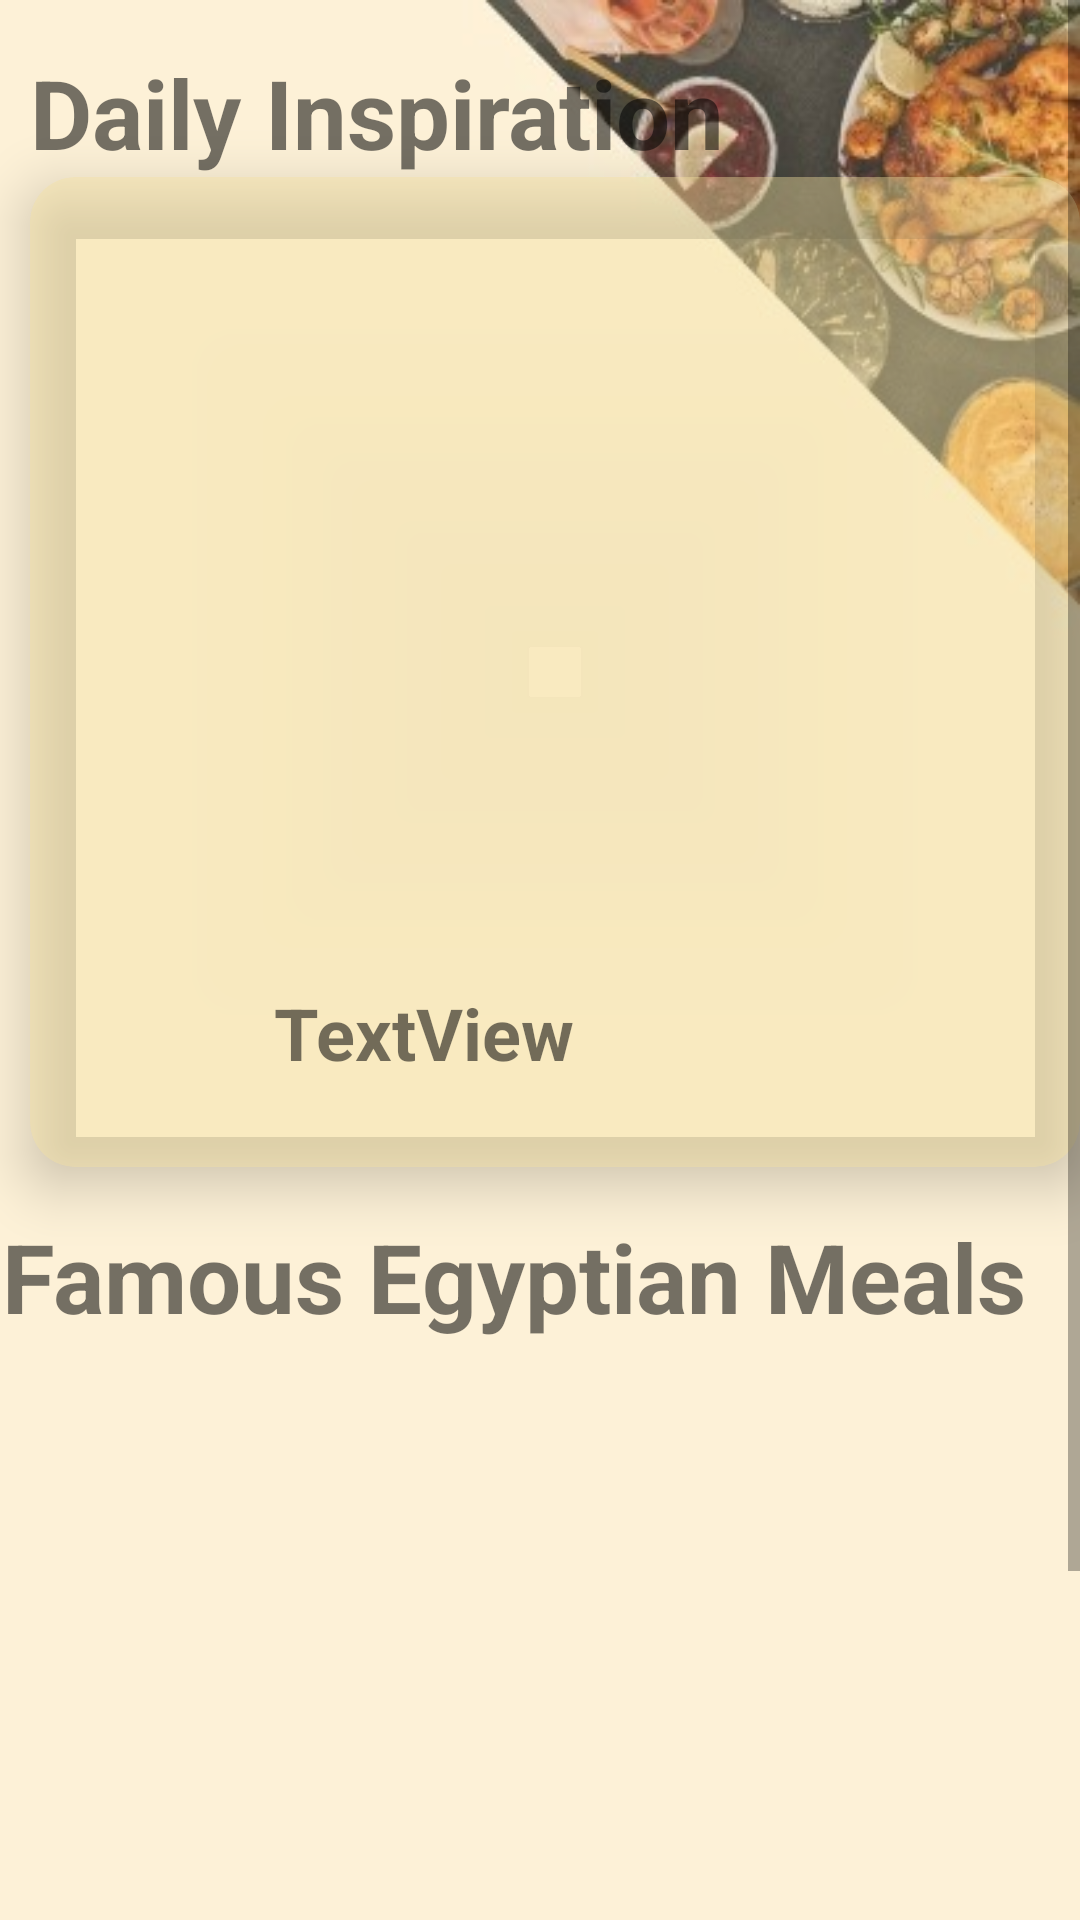

Reconstruct the res/layout file that produces this screen, plus the resources it refers to.
<!-- AndroidManifest.xml: application theme Theme.FoodPlanner -->
<!-- res/layout/fragment_home.xml -->
<?xml version="1.0" encoding="utf-8"?>
<ScrollView
    xmlns:android="http://schemas.android.com/apk/res/android"
    xmlns:app="http://schemas.android.com/apk/res-auto"
    xmlns:tools="http://schemas.android.com/tools"
    android:layout_width="match_parent"
    android:layout_height="match_parent">


<androidx.constraintlayout.widget.ConstraintLayout
    android:layout_width="match_parent"
    android:layout_height="match_parent"
    android:background="@drawable/homee"
    tools:context=".features.Home.HomeFragment">


    <androidx.cardview.widget.CardView
        android:id="@+id/RandomCard"
        android:layout_width="350dp"
        android:layout_height="330dp"
        android:layout_marginEnd="50dp"
        android:backgroundTint="@color/begie"
        app:cardCornerRadius="15dp"
        app:cardElevation="11dp"
        app:layout_constraintEnd_toEndOf="parent"
        app:layout_constraintHorizontal_bias="0.0"
        app:layout_constraintStart_toStartOf="@+id/dailyInspiration"
        app:layout_constraintTop_toBottomOf="@+id/dailyInspiration">

        <androidx.constraintlayout.widget.ConstraintLayout
            android:layout_width="match_parent"
            android:layout_height="match_parent">

            <ImageView
                android:id="@+id/image"
                android:layout_width="300dp"
                android:layout_height="250dp"
                android:layout_marginEnd="50dp"
                android:layout_marginBottom="3dp"
                app:layout_constraintBottom_toTopOf="@+id/mealName"
                app:layout_constraintEnd_toEndOf="parent"
                app:layout_constraintStart_toStartOf="parent"
                app:layout_constraintTop_toTopOf="parent"
                tools:srcCompat="@tools:sample/avatars" />

            <TextView
                android:id="@+id/mealId"
                android:layout_width="93dp"
                android:layout_height="35dp"
                android:layout_marginTop="80dp"
                android:text="TextView"
                android:textSize="18dp"
                android:textStyle="bold"
                android:visibility="gone"
                app:layout_constraintBottom_toBottomOf="parent"
                app:layout_constraintEnd_toEndOf="parent"
                app:layout_constraintHorizontal_bias="0.887"
                app:layout_constraintStart_toStartOf="parent"
                app:layout_constraintTop_toTopOf="parent"
                app:layout_constraintVertical_bias="0.925" />

            <TextView
                android:id="@+id/mealName"
                android:layout_width="176dp"
                android:layout_height="31dp"
                android:layout_marginStart="30dp"
                android:layout_marginTop="80dp"
                android:layout_marginBottom="30dp"
                android:text="TextView"
                android:textSize="24sp"
                android:textStyle="bold"
                app:layout_constraintBottom_toBottomOf="parent"
                app:layout_constraintEnd_toStartOf="@+id/mealId"
                app:layout_constraintHorizontal_bias="0.491"
                app:layout_constraintStart_toStartOf="parent"
                app:layout_constraintTop_toTopOf="parent"
                app:layout_constraintVertical_bias="1.0" />

        </androidx.constraintlayout.widget.ConstraintLayout>

    </androidx.cardview.widget.CardView>












    <TextView
        android:id="@+id/dailyInspiration"
        android:layout_width="wrap_content"
        android:layout_height="43dp"
        android:layout_marginStart="10dp"
        android:layout_marginTop="16dp"
        android:text="@string/daily"
        android:textSize="32sp"
        android:textStyle="bold"
        app:layout_constraintEnd_toEndOf="parent"
        app:layout_constraintHorizontal_bias="0.0"
        app:layout_constraintStart_toStartOf="parent"
        app:layout_constraintTop_toTopOf="parent" />

    <TextView
        android:id="@+id/meals"
        android:layout_width="409dp"
        android:layout_height="67dp"
        android:layout_marginStart="40dp"
        android:layout_marginTop="15dp"
        android:text="@string/egyptianmeals"
        android:textSize="32sp"
        android:textStyle="bold"
        app:layout_constraintEnd_toEndOf="parent"
        app:layout_constraintStart_toStartOf="@+id/RandomCard"
        app:layout_constraintTop_toBottomOf="@+id/RandomCard" />

    <androidx.recyclerview.widget.RecyclerView
        android:id="@+id/recyclerView"
        android:layout_width="405dp"
        android:layout_height="241dp"
        android:layout_marginBottom="70dp"
        app:layout_constraintBottom_toBottomOf="parent"
        app:layout_constraintEnd_toEndOf="parent"
        app:layout_constraintHorizontal_bias="1.0"
        app:layout_constraintStart_toStartOf="parent"
        app:layout_constraintTop_toBottomOf="@+id/meals"
        app:layout_constraintVertical_bias="0.562"
        android:orientation="horizontal"
        app:layoutManager="androidx.recyclerview.widget.LinearLayoutManager"
        tools:listitem="@layout/row"
        />


</androidx.constraintlayout.widget.ConstraintLayout>
</ScrollView>
<!-- res/layout/row.xml (included above) -->
<?xml version="1.0" encoding="utf-8"?>
<androidx.constraintlayout.widget.ConstraintLayout xmlns:android="http://schemas.android.com/apk/res/android"
    xmlns:app="http://schemas.android.com/apk/res-auto"
    xmlns:tools="http://schemas.android.com/tools"
    android:layout_width="wrap_content"
    android:layout_height="wrap_content"
    android:padding="12dp">


    <androidx.cardview.widget.CardView
        android:id="@+id/RandomCard"
        android:layout_width="385dp"
        android:layout_height="270dp"
        android:layout_marginEnd="20dp"
        android:backgroundTint="@color/begie"
        app:layout_constraintBottom_toBottomOf="parent"
        app:layout_constraintEnd_toEndOf="parent"
        app:layout_constraintStart_toStartOf="parent"
        app:layout_constraintTop_toTopOf="parent"
       app:cardElevation="10dp"
        app:cardCornerRadius="7dp">

        <androidx.constraintlayout.widget.ConstraintLayout
            android:layout_width="match_parent"
            android:layout_height="match_parent">

            <ImageView
                android:id="@+id/image"
                android:layout_width="300dp"
                android:layout_height="200dp"
                android:layout_marginTop="16dp"
                android:layout_marginEnd="140dp"
                app:layout_constraintEnd_toEndOf="parent"
                app:layout_constraintStart_toStartOf="parent"
                app:layout_constraintTop_toTopOf="parent"
                tools:srcCompat="@tools:sample/avatars" />

            <TextView
                android:id="@+id/mealId"
                android:layout_width="95dp"
                android:layout_height="91dp"
                android:layout_marginStart="4dp"
                android:layout_marginTop="120dp"
                android:layout_marginEnd="70dp"
                android:text="TextView"
                android:textSize="20sp"
                android:textStyle="bold"
                app:layout_constraintEnd_toEndOf="parent"
                app:layout_constraintHorizontal_bias="0.491"
                app:layout_constraintStart_toEndOf="@+id/image"
                app:layout_constraintTop_toTopOf="parent" />


        </androidx.constraintlayout.widget.ConstraintLayout>

    </androidx.cardview.widget.CardView>


</androidx.constraintlayout.widget.ConstraintLayout>
<!-- resources referenced by this layout -->
<resources>
  <color name="begie">#6BF4DFA0</color>
  <!-- drawable homee: png bitmap (drawable, 37732 bytes) -->
  <!-- drawable ic_baseline_login_24 (drawable) -->
  <vector android:height="24dp" android:tint="#421B1B"
      android:viewportHeight="24" android:viewportWidth="24"
      android:width="24dp" xmlns:android="http://schemas.android.com/apk/res/android">
      <path android:fillColor="@android:color/white" android:pathData="M11,7L9.6,8.4l2.6,2.6H2v2h10.2l-2.6,2.6L11,17l5,-5L11,7zM20,19h-8v2h8c1.1,0 2,-0.9 2,-2V5c0,-1.1 -0.9,-2 -2,-2h-8v2h8V19z"/>
  </vector>
  <string name="daily">Daily Inspiration</string>
  <string name="egyptianmeals">"Famous Egyptian Meals "</string>
  <style name="Theme.FoodPlanner" parent="Theme.MaterialComponents.Light.DarkActionBar">
          
          <item name="colorPrimary">@color/purple_500</item>
          <item name="colorPrimaryVariant">@color/purple_700</item>
          <item name="colorOnPrimary">@color/brawn</item>
          
          <item name="colorSecondary">@color/teal_200</item>
          <item name="colorSecondaryVariant">@color/teal_700</item>
          <item name="colorOnSecondary">@color/black</item>
          
          <item name="android:statusBarColor">?attr/colorPrimaryVariant</item>
          
      </style>
  <color name="purple_500">#6BF4DFA0</color>
  <color name="purple_700">#6BF4DFA0</color>
  <color name="brawn"> #4A2511</color>
  <color name="teal_200">#FF03DAC5</color>
  <color name="teal_700">#FF018786</color>
  <color name="black">#FF000000</color>
</resources>
